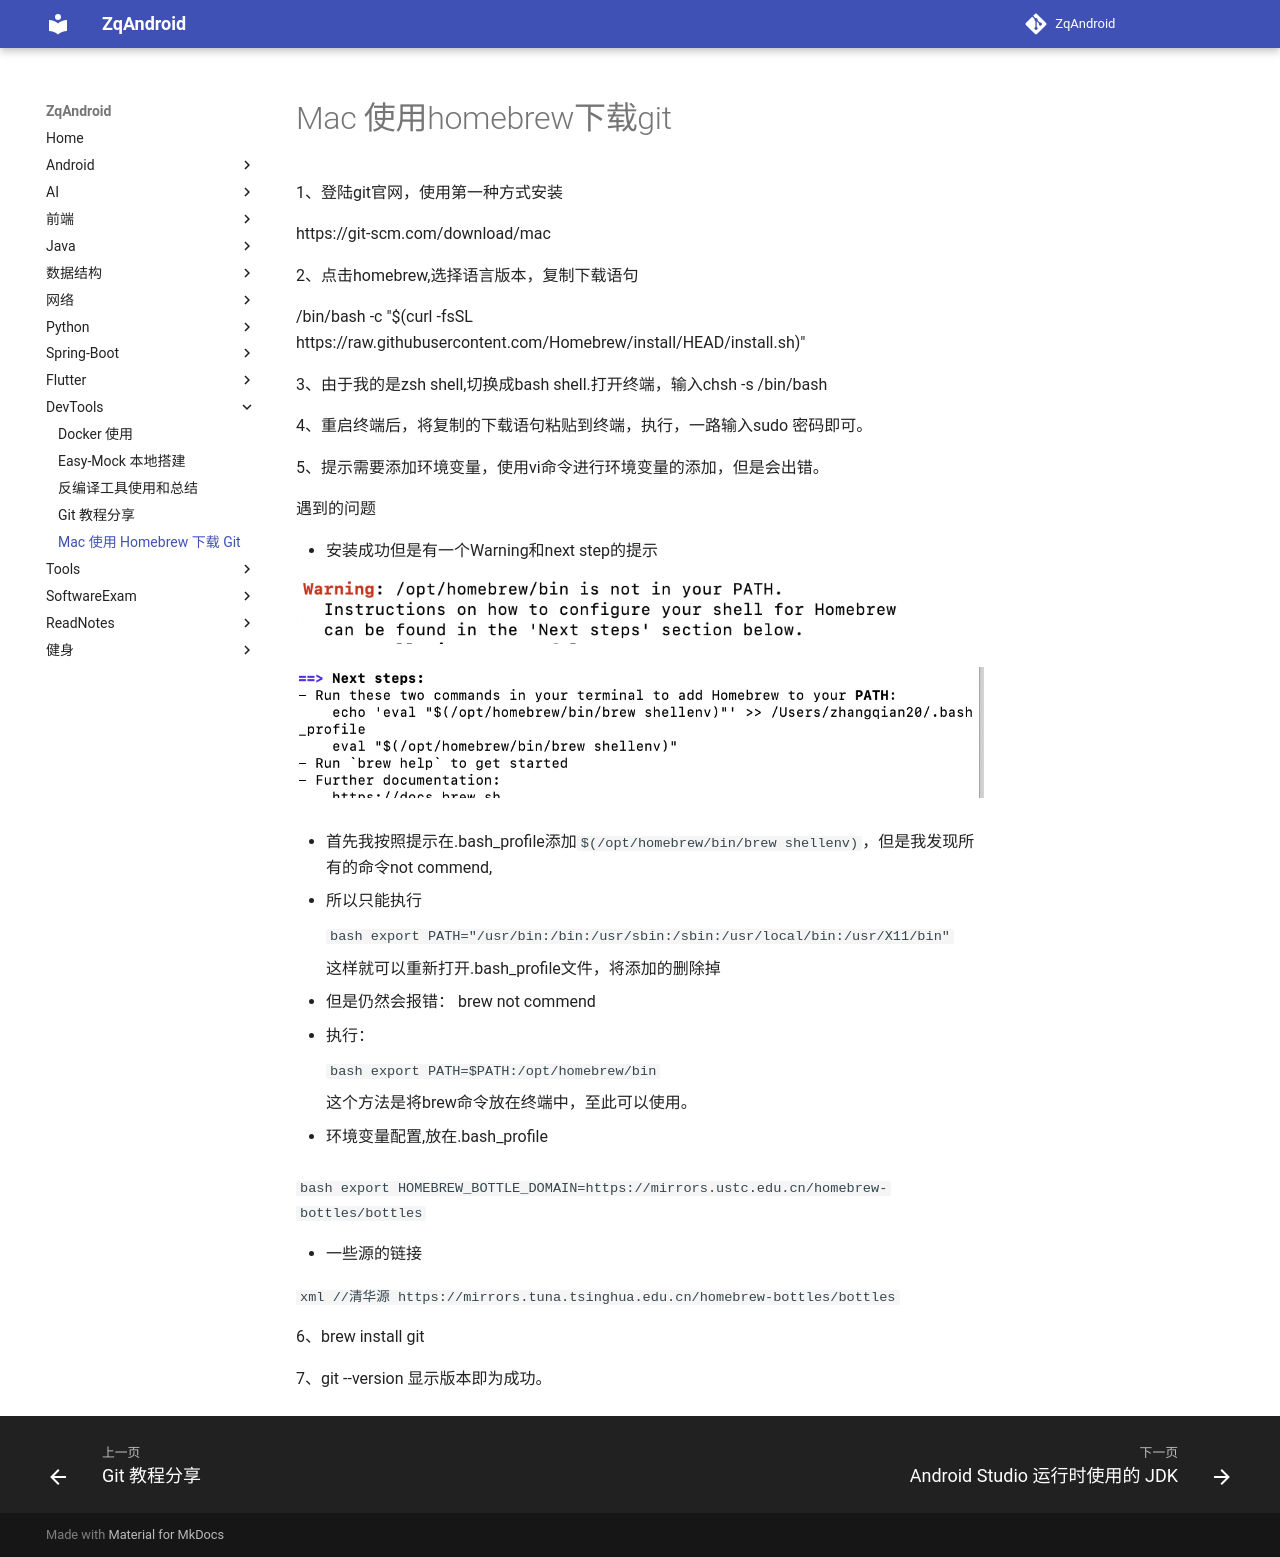

repository: zqLrr/ZqAndroid · page: DevTools/Git/Mac使用homebrew下载git/index.html · generator: mkdocs

# Mac 使用homebrew下载git

1、登陆git官网，使用第一种方式安装

https://git-scm.com/download/mac

2、点击homebrew,选择语言版本，复制下载语句

/bin/bash -c "$(curl -fsSL https://raw.githubusercontent.com/Homebrew/install/HEAD/install.sh)"

3、由于我的是zsh shell,切换成bash shell.打开终端，输入chsh -s /bin/bash

4、重启终端后，将复制的下载语句粘贴到终端，执行，一路输入sudo 密码即可。

5、提示需要添加环境变量，使用vi命令进行环境变量的添加，但是会出错。

遇到的问题

* 安装成功但是有一个Warning和next step的提示

  **![image-20210820193951593](Git教程分享.assets/image-20210820193951593.png)**

  ![image-20210820194017326](Git教程分享.assets/image-20210820194017326.png)

  * 首先我按照提示在.bash_profile添加`$(/opt/homebrew/bin/brew shellenv)`，但是我发现所有的命令not commend,

  * 所以只能执行

    ```bash
    export PATH="/usr/bin:/bin:/usr/sbin:/sbin:/usr/local/bin:/usr/X11/bin"
    ```

    这样就可以重新打开.bash_profile文件，将添加的删除掉

  * 但是仍然会报错： brew not commend

  * 执行：

    ```bash
    export PATH=$PATH:/opt/homebrew/bin
    ```

    这个方法是将brew命令放在终端中，至此可以使用。

* 环境变量配置,放在.bash_profile

  ```bash
  export HOMEBREW_BOTTLE_DOMAIN=https://mirrors.ustc.edu.cn/homebrew-bottles/bottles
  ```

* 一些源的链接

  ```xml
  //清华源
  https://mirrors.tuna.tsinghua.edu.cn/homebrew-bottles/bottles
  ```


6、brew install git

7、git --version 显示版本即为成功。
